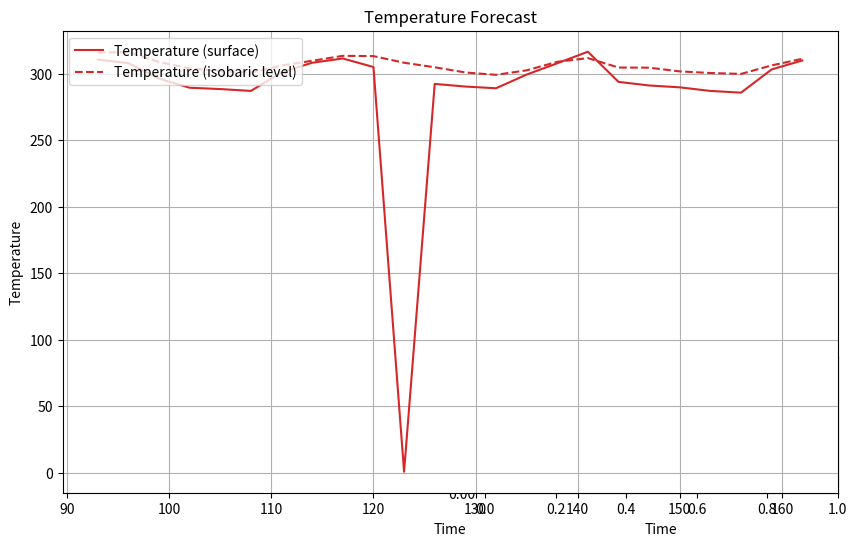

The matplotlib source for this figure:
import matplotlib.pyplot as plt
import numpy as np

times = np.array([ 93.,  96.,  99., 102., 105., 108., 111., 114., 117.,
                  120., 123., 126., 129., 132., 135., 138., 141., 144.,
                  147., 150., 153., 156., 159., 162.])
temps = np.array([310.7, 308.0, 296.4, 289.5, 288.5, 287.1, 301.1, 308.3,
                  311.5, 305.1, 295.6, 292.4, 290.4, 289.1, 299.4, 307.9,
                  316.6, 293.9, 291.2, 289.8, 287.1, 285.8, 303.3, 310.])

# Create a figure
fig=plt.figure(figsize=(10, 6))

# Ask, out of a 1x1 grid, the first axes.
ax = fig.add_subplot(3, 2, 6)

# Plot times as x-variable and temperatures as y-variable

ax.set_title('GFS Temperature Forecast', fontdict={'size':16})

# Add some labels to the plot
ax.set_xlabel('Time')
ax.set_ylabel('Temperature')
ax.set_title('GFS Temperature Forecast', fontdict={'size':16})


times = np.array([ 93.,  96.,  99., 102., 105., 108., 111., 114., 117.,
                  120., 123., 126., 129., 132., 135., 138., 141., 144.,
                  147., 150., 153., 156., 159., 162.])
temps = np.array([310.7, 308.0, 296.4, 289.5, 288.5, 287.1, 301.1, 308.3,
                  311.5, 305.1, 0.6, 292.4, 290.4, 289.1, 299.4, 307.9,
                  316.6, 293.9, 291.2, 289.8, 287.1, 285.8, 303.3, 310.])
temps_1000 = np.array([316.0, 316.3, 308.9, 304.0, 302.0, 300.8, 306.2, 309.8,
                       313.5, 313.3, 308.3, 304.9, 301.0, 299.2, 302.6, 309.0,
                       311.8, 304.7, 304.6, 301.8, 300.6, 299.9, 306.3, 311.3])

ax = fig.add_subplot(1, 1, 1)

# Plot two series of data
# Specify how our lines should look
ax.plot(times, temps, color='tab:red', label='Temperature (surface)')
ax.plot(times, temps_1000, color='tab:red', linestyle='--',
        label='Temperature (isobaric level)')


# Add labels and title
ax.set_xlabel('Time')
ax.set_ylabel('Temperature')
ax.set_title('Temperature Forecast')


# Add gridlines
ax.grid(True)

# Add a legend to the upper left corner of the plot
ax.legend(loc='upper left')

plt.show()
